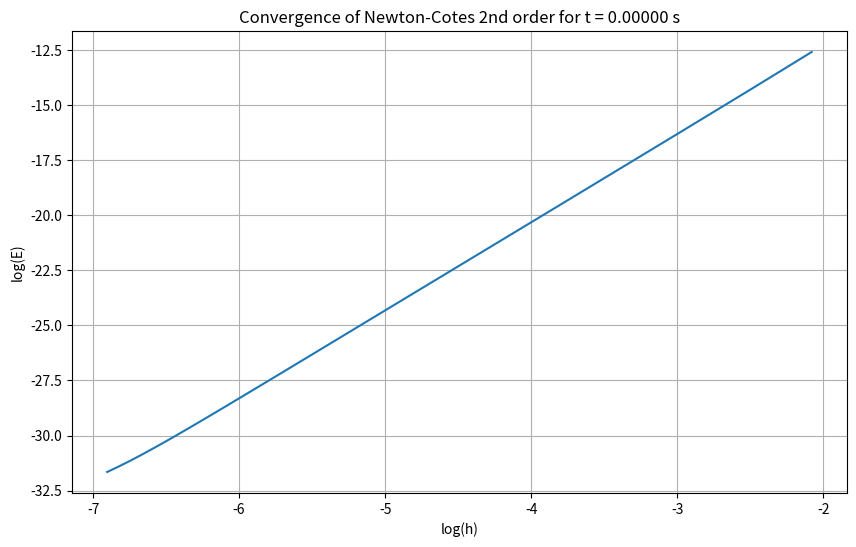
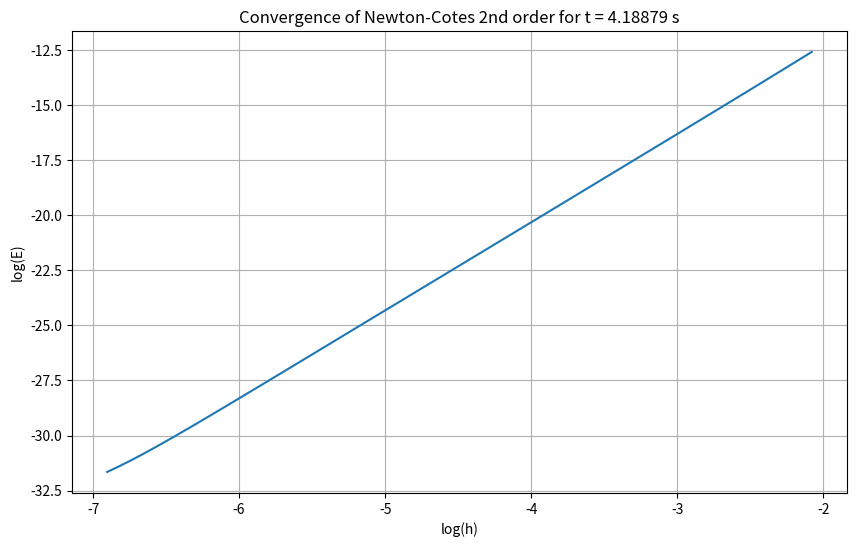

Python code for these plots, in order:
import numpy as np 
import matplotlib.pyplot as plt

# Constants
L = 2
w_1 = 3
w_2 = 4.5

# Define the wavefunction
def wave_func(x, t):
    t_1 = 1 / np.sqrt(L) * np.sin(np.pi * x / L) * np.exp(-1j * w_1 * t)
    t_2 = 1 / np.sqrt(L) * np.sin(2 * np.pi * x / L) * np.exp(-1j * w_2 * t)
    return t_1 + t_2 if x < L else 0

# Define the probability density
def probability(x, t):
    return np.abs(wave_func(x, t)) ** 2

# Filling an array with the analytical function
def array_filling(h, a, b, func, array, n, t):
    if n != len(array):
        raise ValueError("Please choose matching values for calculation")  # Compare the size of the array and the number of data points

    for i in range(n):  # Calculate the value for every data point until the upper bound is reached
        x = a + i * h
        if x > b:
            break
        array[i] = func(x, t)

    return array

# Newton-Cotes function
def Newton_cotes(n, x, f):
    h = (x[-1] - x[0]) / (n - 1)  # Calculating the step size h
    sum_integral = 0

    for i in range(0, n - 2, 2):  # Calculating the value for every odd step
        sum_1 = f[i] + 4 * f[i + 1] + f[i + 2]
        sum_integral += h / 3 * sum_1

    return sum_integral

interval_a, interval_b = 3 * L / 4, L  # Bounds
time_steps = [0, 2 * np.pi / (w_2 - w_1)]  # Set time values

for t in time_steps:# Calculate the values for every time 

    results = [] 
    arr_c = [0] * 10000
    h = (interval_b - interval_a) / (10000 - 1)
    check_arr = array_filling(h, interval_a, interval_b, probability, arr_c, 10000, t) #Calculate comparison values for error calculation
    check_int = Newton_cotes(10000, arr_c, check_arr)
    print(f"t = {t}")
    print("\n")

    for n in range(5, 501, 2):  # Calculate values for every odd n
        num_points = n  
        h = (interval_b - interval_a) / (num_points - 1)  # Compute step size h
        arr = [0] * num_points  

        # Fill array with analytical function
        array_filled = array_filling(h, interval_a, interval_b, probability, arr, n, t)

        # Integrate using Newton Cotes 
        integral_result = Newton_cotes(n, arr, array_filled)
        error = np.abs(integral_result - check_int)
        
        results.append((n, np.log(h), np.log(error)))
        print(f"n: {n}, log(h): {np.log(h):.5f}, log(E): {np.log(error):.5f}")
    
    print("\n")
    
    result_array = np.array(results) #Plot results for log(h) and log(E)
    plt.figure(figsize=(10, 6))
    plt.plot(result_array[:,1], result_array[:,2])
    plt.xlabel("log(h)")
    plt.ylabel("log(E)")
    plt.title(f"Convergence of Newton-Cotes 2nd order for t = {t:.5f} s")
    plt.grid()
    plt.show()
